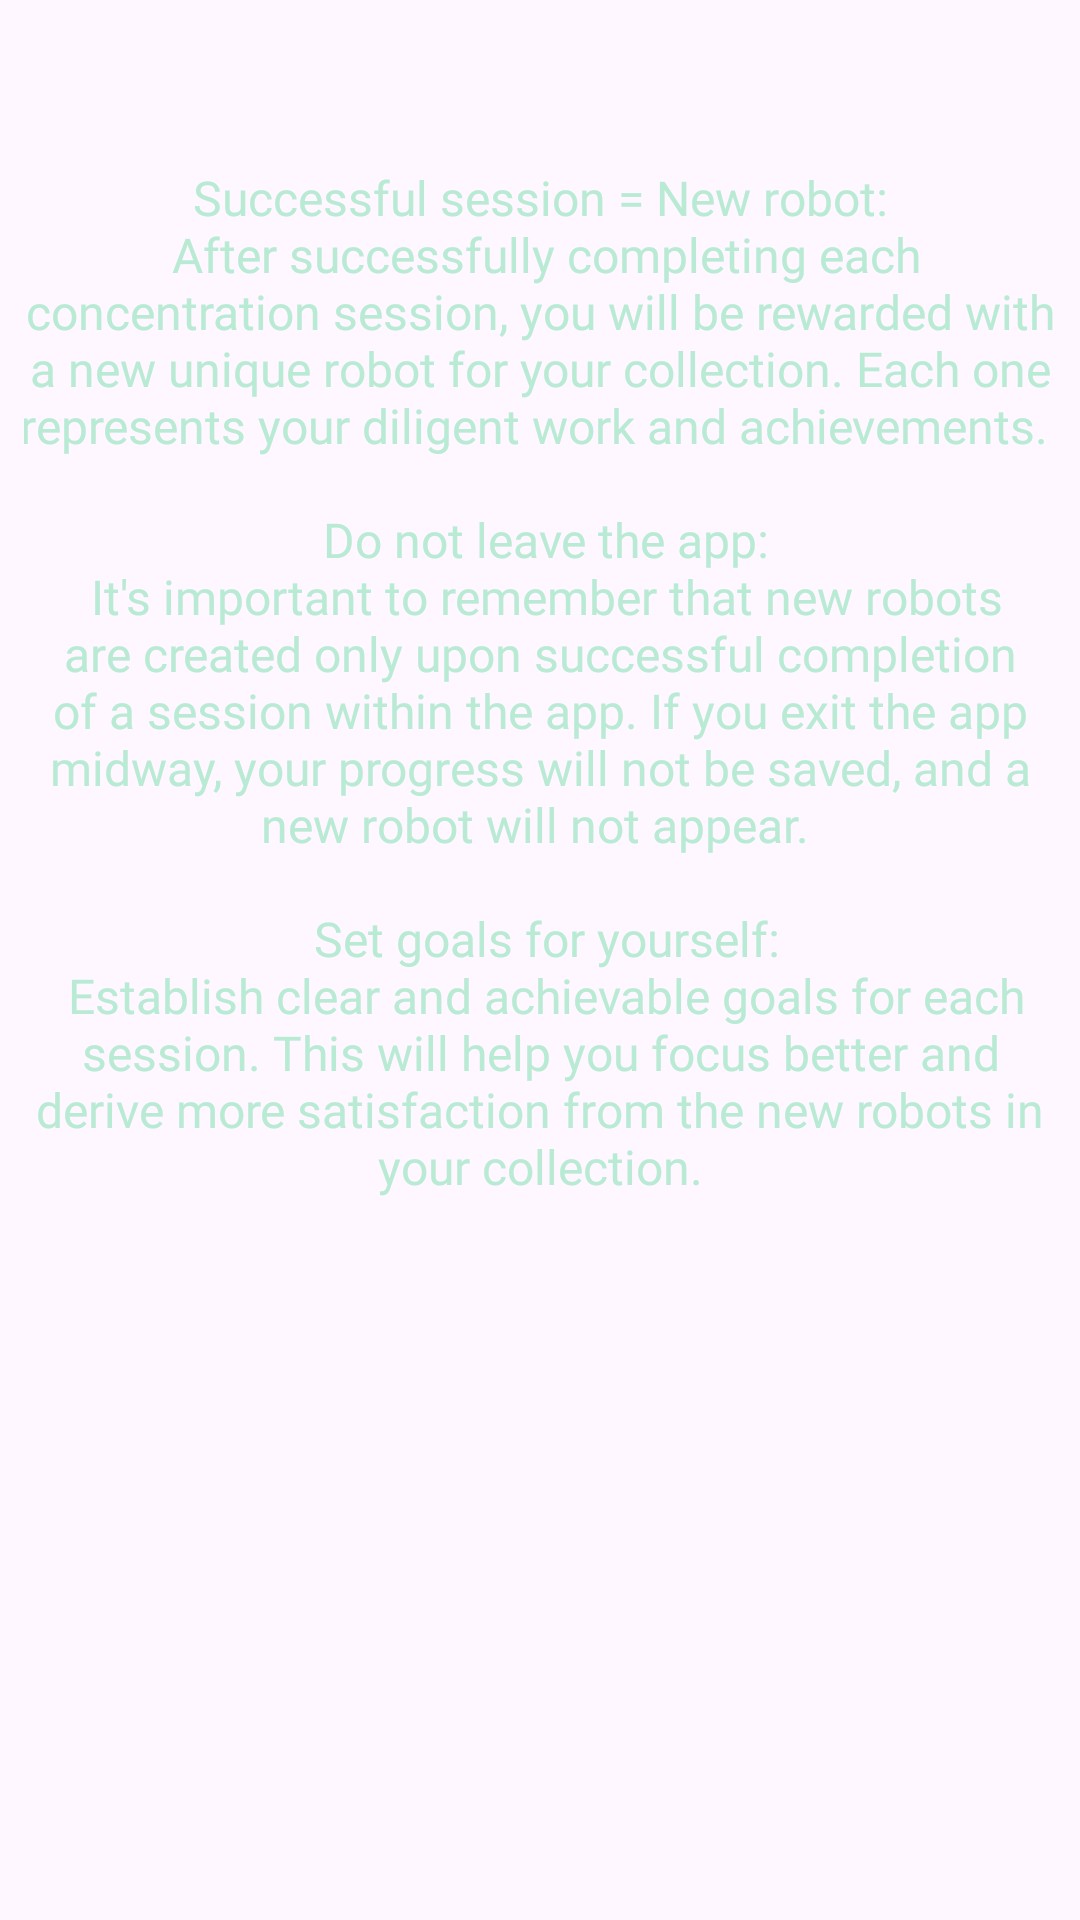

This screen was rendered from an Android layout file. Write that file and the resources it references.
<!-- AndroidManifest.xml: application theme Theme.Concentrate -->
<!-- res/layout/fragment_intro2.xml -->
<?xml version="1.0" encoding="utf-8"?>
<androidx.constraintlayout.widget.ConstraintLayout xmlns:android="http://schemas.android.com/apk/res/android"
    xmlns:app="http://schemas.android.com/apk/res-auto"
    xmlns:tools="http://schemas.android.com/tools"
    android:layout_width="match_parent"
    android:layout_height="match_parent"
    tools:context=".intro_fragments.IntroFragment2"
    android:screenOrientation="portrait">

    <TextView
        android:id="@+id/textView2"
        android:layout_width="0dp"
        android:layout_height="wrap_content"
        android:fontFamily="@font/nunito_semibold"
        android:padding="8dp"
        android:text="@string/intro_fragment_3_text"
        android:textAlignment="center"
        android:textColor="@color/textColor"
        android:textSize="16sp"
        app:layout_constraintBottom_toBottomOf="parent"
        app:layout_constraintEnd_toEndOf="parent"
        app:layout_constraintHorizontal_bias="0.498"
        app:layout_constraintStart_toStartOf="parent"
        app:layout_constraintTop_toTopOf="parent"
        app:layout_constraintVertical_bias="0.168" />
</androidx.constraintlayout.widget.ConstraintLayout>
<!-- resources referenced by this layout -->
<resources>
  <color name="textColor">#B8EAD4</color>
  <string name="intro_fragment_3_text">Successful session = New robot:\n
  After successfully completing each concentration session, you will be rewarded with a new unique robot for your collection. Each one represents your diligent work and achievements.
  \n\n
  
  Do not leave the app:\n
  It\'s important to remember that new robots are created only upon successful completion of a session within the app. If you exit the app midway, your progress will not be saved, and a new robot will not appear.
  \n\n
  
  Set goals for yourself:\n
  Establish clear and achievable goals for each session. This will help you focus better and derive more satisfaction from the new robots in your collection.</string>
  <style name="Theme.Concentrate" parent="Base.Theme.Concentrate" />
  <style name="Base.Theme.Concentrate" parent="Theme.Material3.DayNight.NoActionBar">
          
          
          <item name="colorPrimary">@color/bg_gradientStart</item>
          <item name="colorPrimaryDark">@color/bg_gradientCenter</item>
          <item name="colorAccent">@color/bg_gradientEnd</item>
          <item name="android:textColorPrimary">@color/textColor</item>
          <item name="android:textColorSecondary">@color/lightTextColor</item>
          <item name="colorOutline">@color/textColor</item>
  
          <item name="cpb_background_progressbar_color">@color/progress</item>
  
          <item name="android:statusBarColor">@color/bg_gradientEnd</item>
      </style>
  <color name="bg_gradientStart">#2F70AF</color>
  <color name="bg_gradientCenter">#00457E</color>
  <color name="bg_gradientEnd">#02315E</color>
  <color name="lightTextColor">#80B8EAD4</color>
  <color name="progress">#0073D2</color>
</resources>
